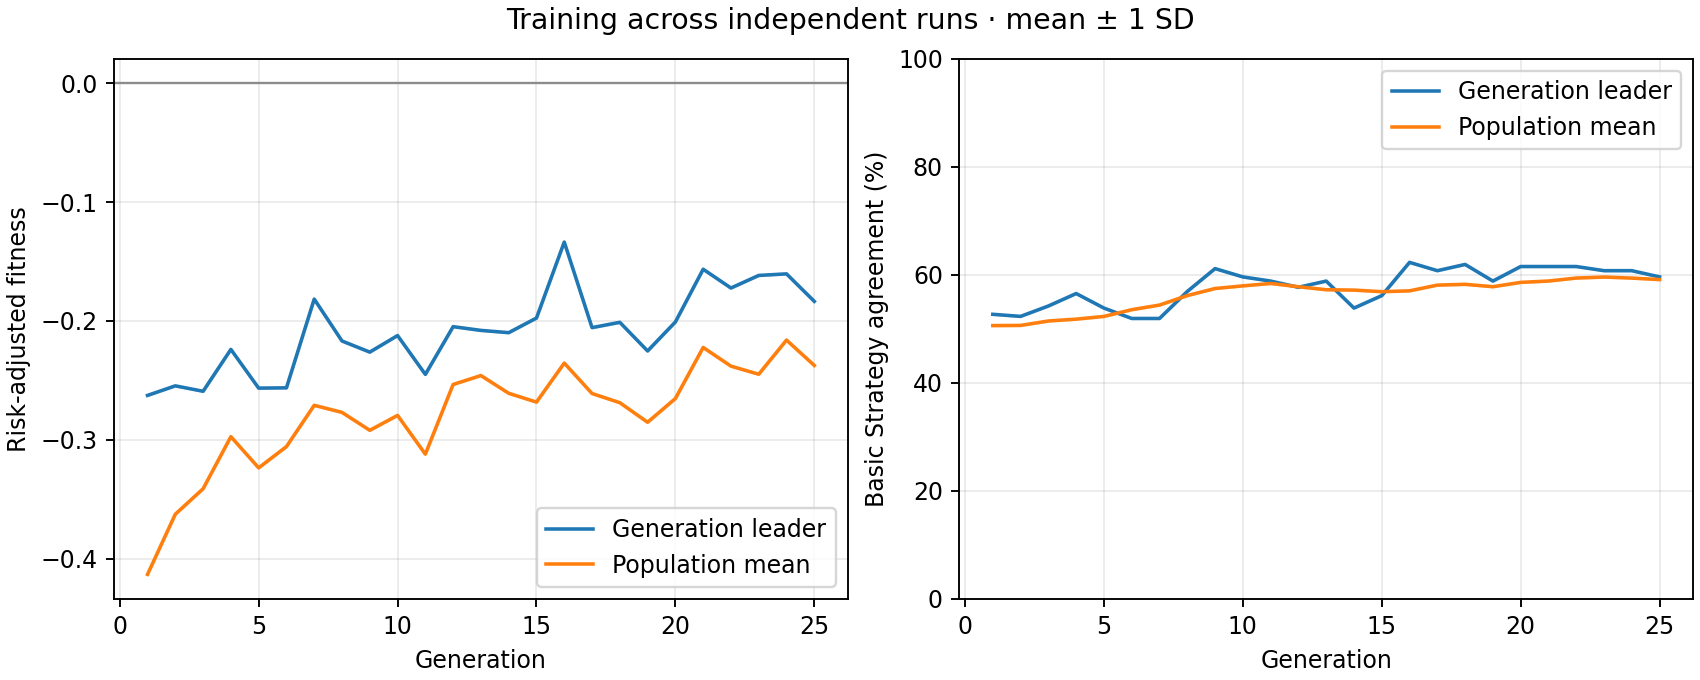

The data file committed next to this chart (first rows):
generation, best_fitness_mean, best_fitness_sd, average_fitness_mean, average_fitness_sd, best_match_pct_mean, best_match_pct_sd, population_match_pct_mean, population_match_pct_sd
1, -0.2627, 0.0, -0.4133, 0.0, 52.69, 0.0, 50.6, 0.0
2, -0.2546, 0.0, -0.3627, 0.0, 52.31, 0.0, 50.63, 0.0
3, -0.2592, 0.0, -0.3412, 0.0, 54.23, 0.0, 51.46, 0.0
4, -0.224, 0.0, -0.2974, 0.0, 56.54, 0.0, 51.79, 0.0
5, -0.2566, 0.0, -0.3237, 0.0, 53.85, 0.0, 52.3, 0.0
6, -0.2563, 0.0, -0.3058, 0.0, 51.92, 0.0, 53.54, 0.0
7, -0.1816, 0.0, -0.271, 0.0, 51.92, 0.0, 54.4, 0.0
8, -0.2169, 0.0, -0.277, 0.0, 56.92, 0.0, 56.16, 0.0
9, -0.2262, 0.0, -0.2921, 0.0, 61.15, 0.0, 57.47, 0.0
10, -0.2123, 0.0, -0.2795, 0.0, 59.62, 0.0, 57.96, 0.0
11, -0.245, 0.0, -0.3121, 0.0, 58.85, 0.0, 58.4, 0.0
12, -0.2048, 0.0, -0.2535, 0.0, 57.69, 0.0, 57.79, 0.0
13, -0.208, 0.0, -0.246, 0.0, 58.85, 0.0, 57.24, 0.0
14, -0.2099, 0.0, -0.2609, 0.0, 53.85, 0.0, 57.17, 0.0
15, -0.1976, 0.0, -0.2683, 0.0, 56.15, 0.0, 56.88, 0.0
16, -0.1336, 0.0, -0.2355, 0.0, 62.31, 0.0, 57.04, 0.0
17, -0.2056, 0.0, -0.2611, 0.0, 60.77, 0.0, 58.1, 0.0
18, -0.2012, 0.0, -0.2688, 0.0, 61.92, 0.0, 58.24, 0.0
19, -0.2253, 0.0, -0.2853, 0.0, 58.85, 0.0, 57.8, 0.0
20, -0.2009, 0.0, -0.2653, 0.0, 61.54, 0.0, 58.6, 0.0
21, -0.1565, 0.0, -0.2223, 0.0, 61.54, 0.0, 58.85, 0.0
22, -0.1723, 0.0, -0.2381, 0.0, 61.54, 0.0, 59.4, 0.0
23, -0.1617, 0.0, -0.2449, 0.0, 60.77, 0.0, 59.59, 0.0
24, -0.1604, 0.0, -0.2161, 0.0, 60.77, 0.0, 59.4, 0.0
25, -0.1835, 0.0, -0.2375, 0.0, 59.62, 0.0, 59.12, 0.0
